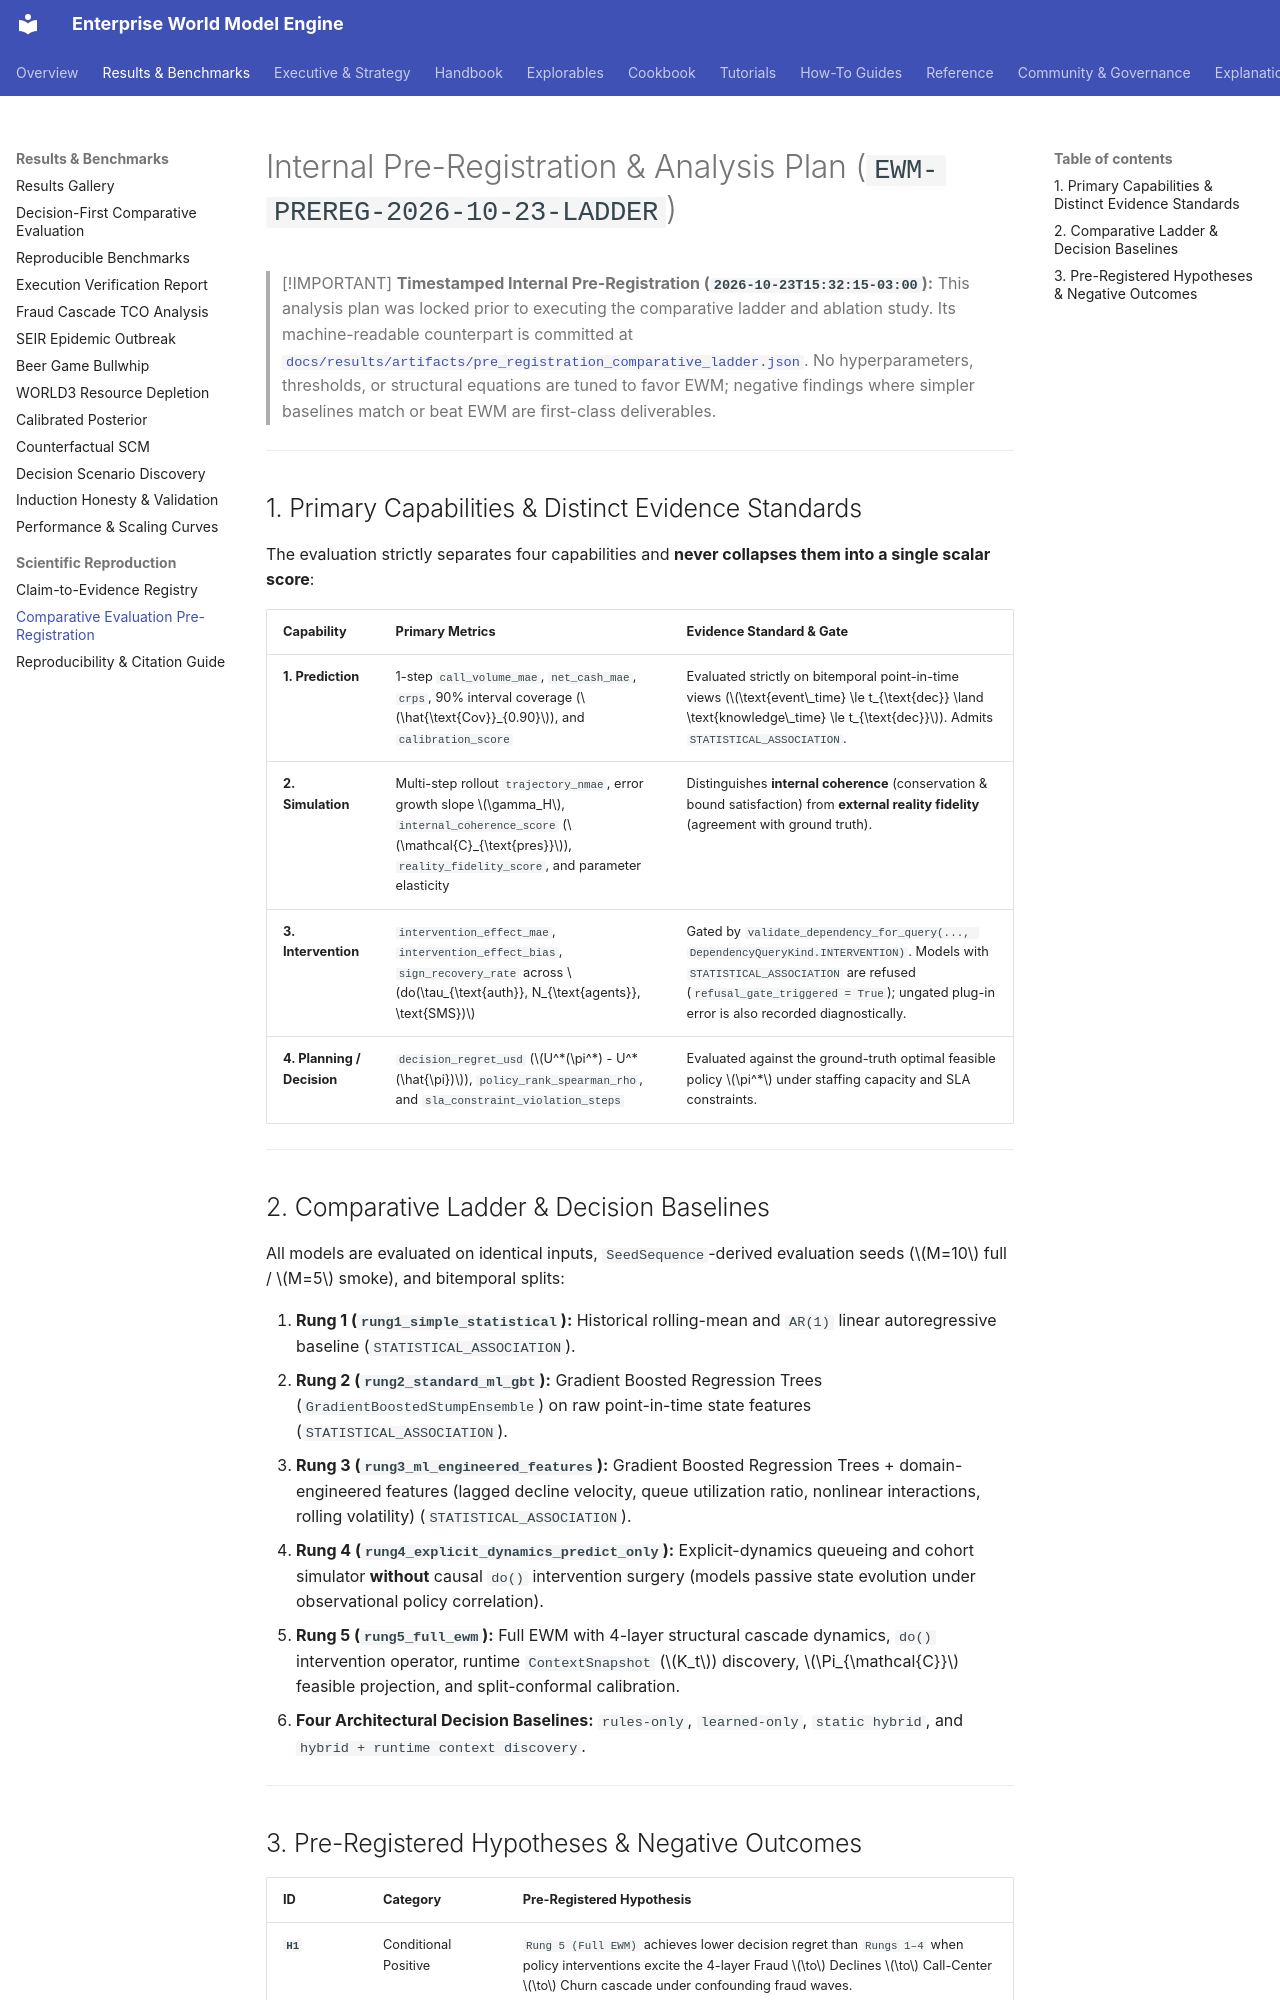

repository: vfcarida/Enterprise-World-Model-Engine · page: scientific/pre_registration_comparative_ladder/index.html · generator: mkdocs

# Internal Pre-Registration & Analysis Plan (`EWM-PREREG-2026-10-23-LADDER`)

> [!IMPORTANT]
> **Timestamped Internal Pre-Registration (`2026-10-23T15:32:15-03:00`):**
> This analysis plan was locked prior to executing the comparative ladder and ablation study. Its machine-readable counterpart is committed at [`docs/results/artifacts/pre_registration_comparative_ladder.json`](../results/artifacts/pre_registration_comparative_ladder.json). No hyperparameters, thresholds, or structural equations are tuned to favor EWM; negative findings where simpler baselines match or beat EWM are first-class deliverables.

---

## 1. Primary Capabilities & Distinct Evidence Standards

The evaluation strictly separates four capabilities and **never collapses them into a single scalar score**:

| Capability | Primary Metrics | Evidence Standard & Gate |
| :--- | :--- | :--- |
| **1. Prediction** | 1-step `call_volume_mae`, `net_cash_mae`, `crps`, 90% interval coverage ($\hat{\text{Cov}}_{0.90}$), and `calibration_score` | Evaluated strictly on bitemporal point-in-time views ($\text{event\_time} \le t_{\text{dec}} \land \text{knowledge\_time} \le t_{\text{dec}}$). Admits `STATISTICAL_ASSOCIATION`. |
| **2. Simulation** | Multi-step rollout `trajectory_nmae`, error growth slope $\gamma_H$, `internal_coherence_score` ($\mathcal{C}_{\text{pres}}$), `reality_fidelity_score`, and parameter elasticity | Distinguishes **internal coherence** (conservation & bound satisfaction) from **external reality fidelity** (agreement with ground truth). |
| **3. Intervention** | `intervention_effect_mae`, `intervention_effect_bias`, `sign_recovery_rate` across $do(\tau_{\text{auth}}, N_{\text{agents}}, \text{SMS})$ | Gated by `validate_dependency_for_query(..., DependencyQueryKind.INTERVENTION)`. Models with `STATISTICAL_ASSOCIATION` are refused (`refusal_gate_triggered = True`); ungated plug-in error is also recorded diagnostically. |
| **4. Planning / Decision** | `decision_regret_usd` ($U^*(\pi^*) - U^*(\hat{\pi})$), `policy_rank_spearman_rho`, and `sla_constraint_violation_steps` | Evaluated against the ground-truth optimal feasible policy $\pi^*$ under staffing capacity and SLA constraints. |

---

## 2. Comparative Ladder & Decision Baselines

All models are evaluated on identical inputs, `SeedSequence`-derived evaluation seeds ($M=10$ full / $M=5$ smoke), and bitemporal splits:

1. **Rung 1 (`rung1_simple_statistical`):** Historical rolling-mean and `AR(1)` linear autoregressive baseline (`STATISTICAL_ASSOCIATION`).
2. **Rung 2 (`rung2_standard_ml_gbt`):** Gradient Boosted Regression Trees (`GradientBoostedStumpEnsemble`) on raw point-in-time state features (`STATISTICAL_ASSOCIATION`).
3. **Rung 3 (`rung3_ml_engineered_features`):** Gradient Boosted Regression Trees + domain-engineered features (lagged decline velocity, queue utilization ratio, nonlinear interactions, rolling volatility) (`STATISTICAL_ASSOCIATION`).
4. **Rung 4 (`rung4_explicit_dynamics_predict_only`):** Explicit-dynamics queueing and cohort simulator **without** causal `do()` intervention surgery (models passive state evolution under observational policy correlation).
5. **Rung 5 (`rung5_full_ewm`):** Full EWM with 4-layer structural cascade dynamics, `do()` intervention operator, runtime `ContextSnapshot` ($K_t$) discovery, $\Pi_{\mathcal{C}}$ feasible projection, and split-conformal calibration.
6. **Four Architectural Decision Baselines:** `rules-only`, `learned-only`, `static hybrid`, and `hybrid + runtime context discovery`.

---
